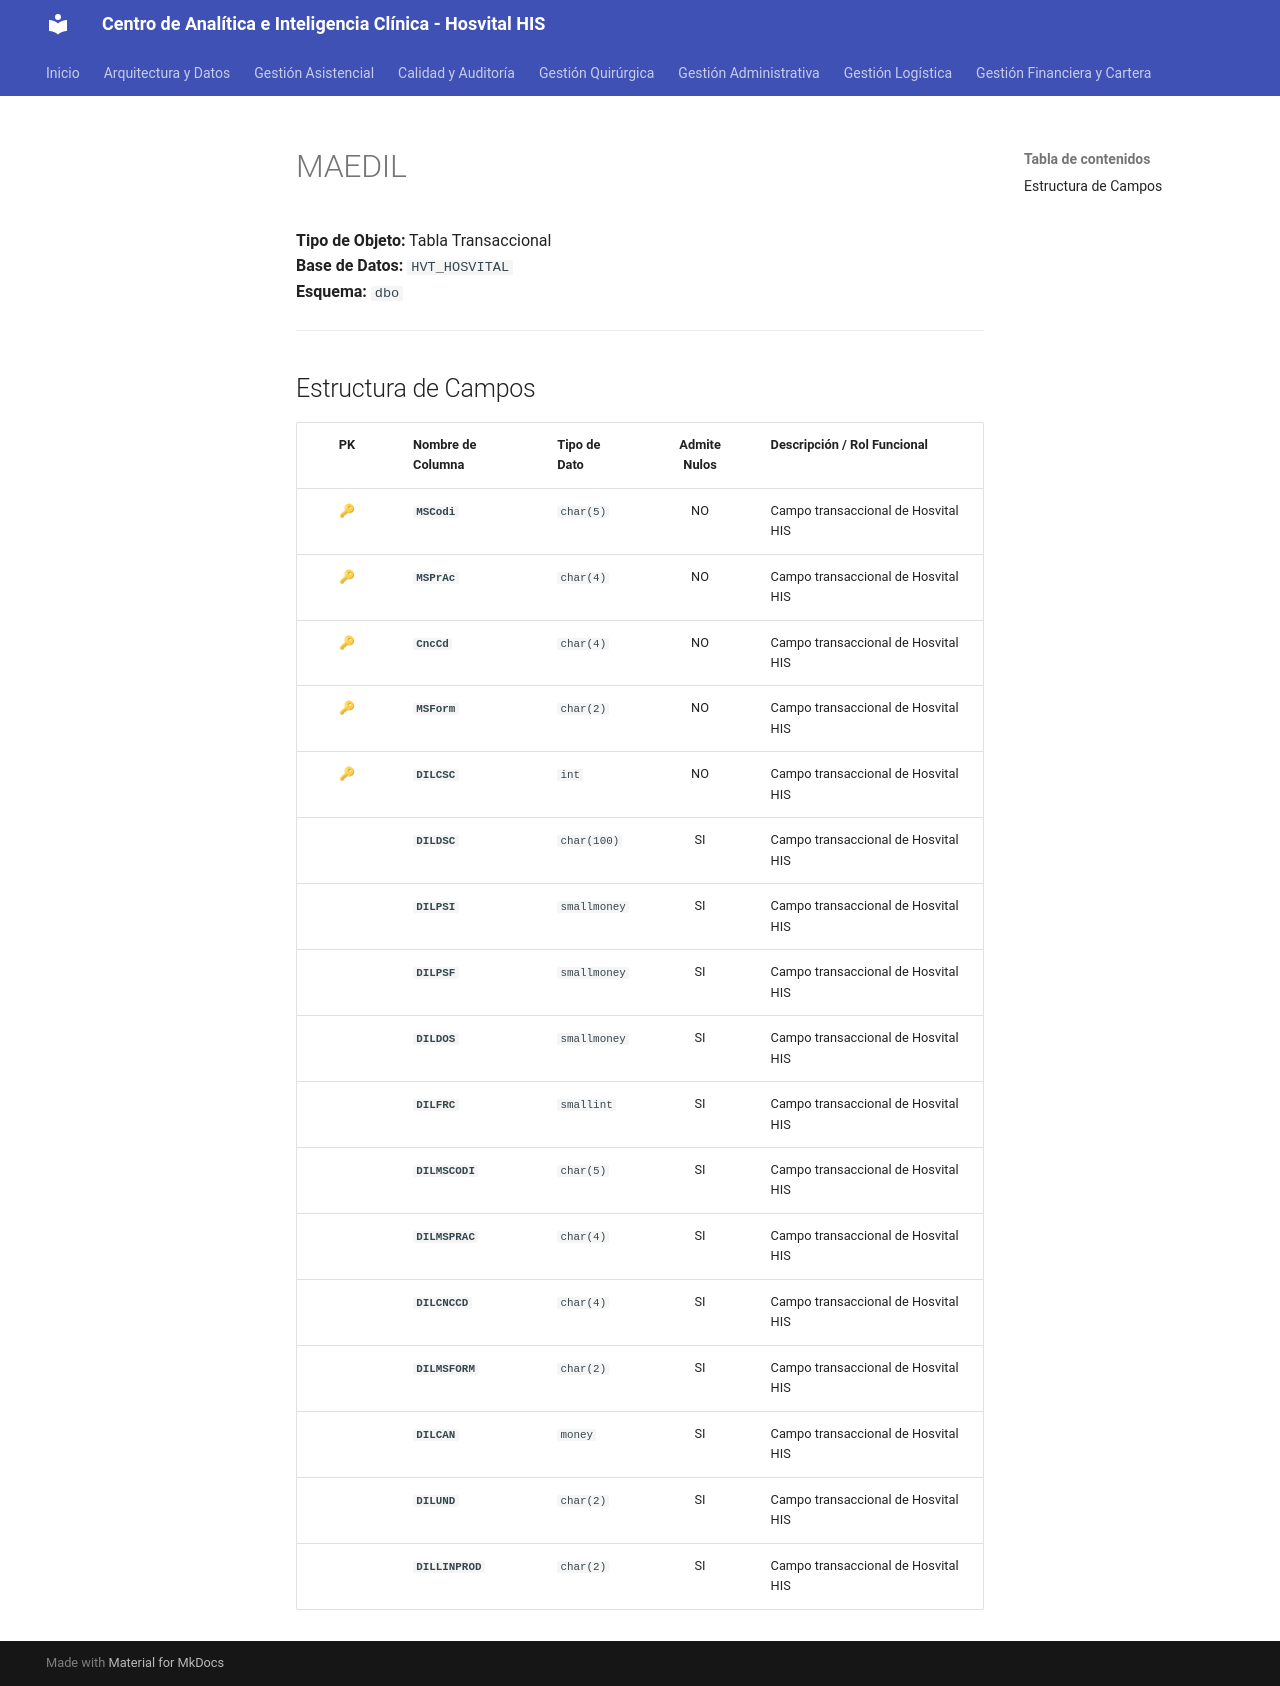

repository: SoporteSaludtech/superset-docs · page: diccionario-general/MAEDIL/index.html · generator: mkdocs

# MAEDIL

**Tipo de Objeto:** Tabla Transaccional  
**Base de Datos:** `HVT_HOSVITAL`  
**Esquema:** `dbo`

---

## Estructura de Campos

| PK | Nombre de Columna | Tipo de Dato | Admite Nulos | Descripción / Rol Funcional |
| :-: | :--- | :--- | :-: | :--- |
| 🔑 | **`MSCodi`** | `char(5)` | NO | Campo transaccional de Hosvital HIS |
| 🔑 | **`MSPrAc`** | `char(4)` | NO | Campo transaccional de Hosvital HIS |
| 🔑 | **`CncCd`** | `char(4)` | NO | Campo transaccional de Hosvital HIS |
| 🔑 | **`MSForm`** | `char(2)` | NO | Campo transaccional de Hosvital HIS |
| 🔑 | **`DILCSC`** | `int` | NO | Campo transaccional de Hosvital HIS |
|  | **`DILDSC`** | `char(100)` | SI | Campo transaccional de Hosvital HIS |
|  | **`DILPSI`** | `smallmoney` | SI | Campo transaccional de Hosvital HIS |
|  | **`DILPSF`** | `smallmoney` | SI | Campo transaccional de Hosvital HIS |
|  | **`DILDOS`** | `smallmoney` | SI | Campo transaccional de Hosvital HIS |
|  | **`DILFRC`** | `smallint` | SI | Campo transaccional de Hosvital HIS |
|  | **`DILMSCODI`** | `char(5)` | SI | Campo transaccional de Hosvital HIS |
|  | **`DILMSPRAC`** | `char(4)` | SI | Campo transaccional de Hosvital HIS |
|  | **`DILCNCCD`** | `char(4)` | SI | Campo transaccional de Hosvital HIS |
|  | **`DILMSFORM`** | `char(2)` | SI | Campo transaccional de Hosvital HIS |
|  | **`DILCAN`** | `money` | SI | Campo transaccional de Hosvital HIS |
|  | **`DILUND`** | `char(2)` | SI | Campo transaccional de Hosvital HIS |
|  | **`DILLINPROD`** | `char(2)` | SI | Campo transaccional de Hosvital HIS |
